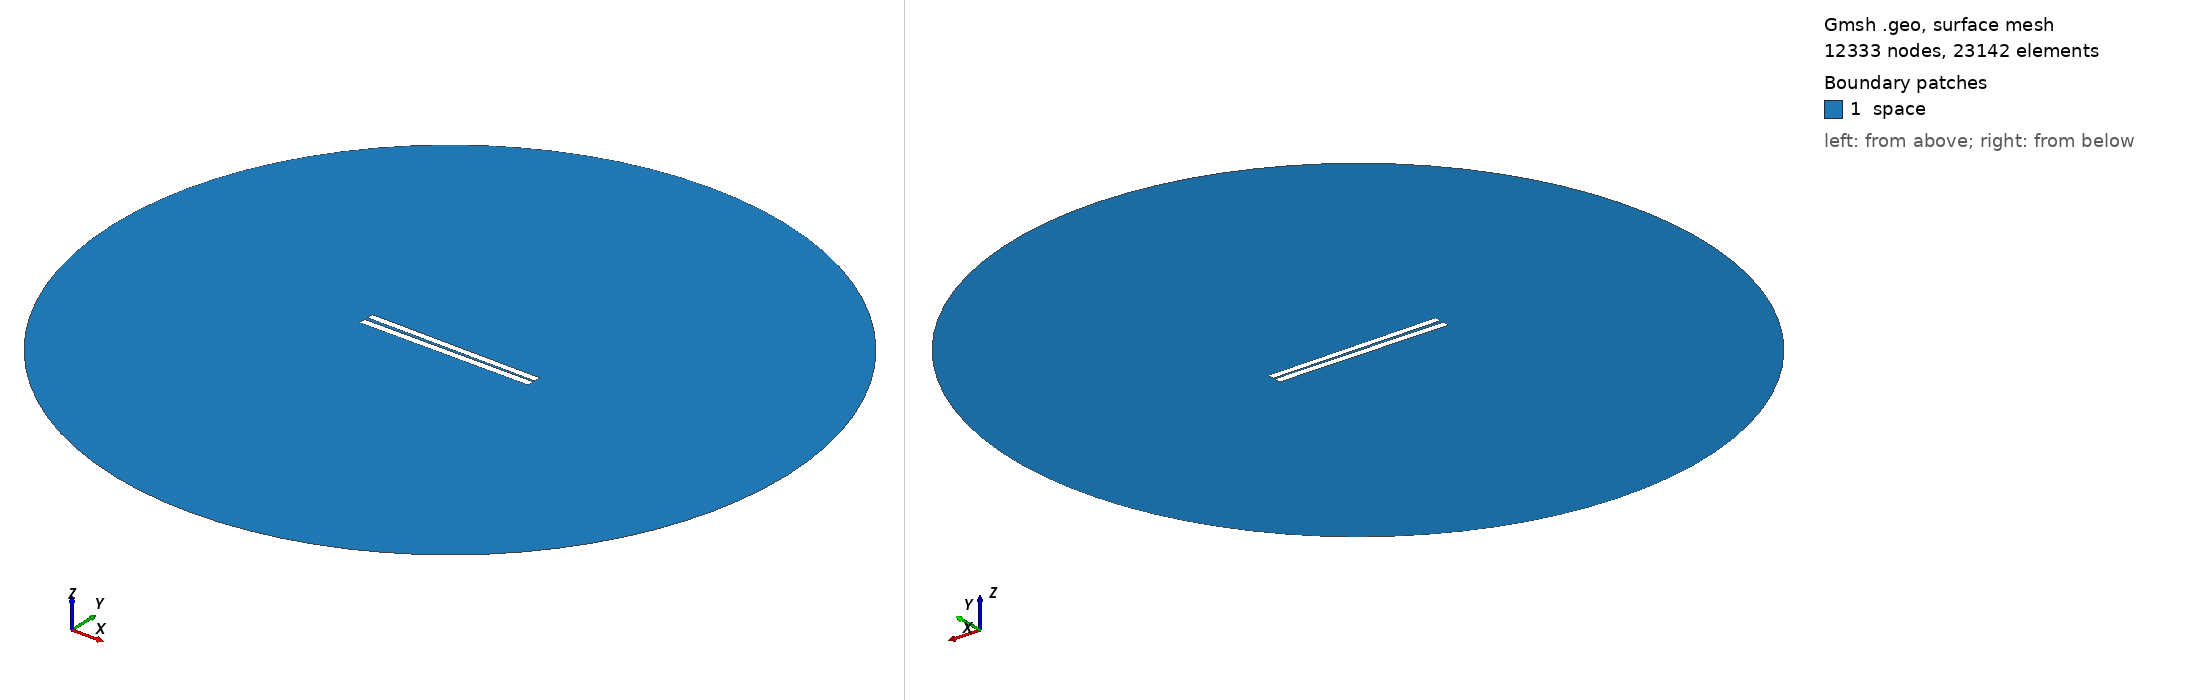

Gmsh geometry script, surface-meshed: 12333 nodes, 23142 surface elements. Boundary patches (legend numbers): 1 space. Left view from above one corner, right view from below the opposite corner. Legend entries are the model's physical surfaces. The drawing asked Gmsh for element sizes between 1% and 20% of the model's largest extent; the script's own settings can give other sizes.

=== 8.geo (drawn) ===
// Set the geometry kernel
SetFactory("OpenCASCADE");

//---------------------------------------
// Rectangles
//---------------------------------------

// Rectangle 1 (top)
Point(1) = {-49.9, 0.85, 0, 1.0};
Point(2) = {49.9, 0.85, 0, 1.0};
Point(3) = {49.9, 4.65, 0, 1.0};
Point(4) = {-49.9, 4.65, 0, 1.0};

Line(1) = {1, 2};
Line(2) = {2, 3};
Line(3) = {3, 4};
Line(4) = {4, 1};

Line Loop(1) = {1, 2, 3, 4};
Plane Surface(1) = {1};

Rotate { {0, 0, 1}, {0,  0.75,  0}, -0.01 } {
  Surface{1};
}

// Rectangle 2 (bottom)
Point(5) = {-50,-0.75, 0, 1.0};
Point(6) = { 50,-0.75, 0, 1.0};
Point(7) = { 50,-4.75, 0, 1.0};
Point(8) = {-50,-4.75, 0, 1.0};

Line(5) = {5, 6};
Line(6) = {6, 7};
Line(7) = {7, 8};
Line(8) = {8, 5};

Line Loop(2) = {5, 6, 7, 8};
Plane Surface(2) = {2}; 


//---------------------------------------
// Circle
//---------------------------------------

// Define points
Point(9) = {0, 0, 0};        // Center
Point(10) = {200, 0, 0};     // Start point
Point(11) = {0, 200, 0};     // 90 degrees
Point(12) = {-200, 0, 0};    // 180 degrees
Point(13) = {0, -200, 0};    // 270 degrees

// Define circle arcs (each needs start, center, end)
Circle(9) = {10, 9, 11};
Circle(10) = {11, 9, 12};
Circle(11) = {12, 9, 13};
Circle(12) = {13, 9, 10};

// Define curve loop and surface if needed
Curve Loop(3) = {9, 10, 11, 12};
Surface(3) = {3};

// Subtract Rectangles from Circle
BooleanDifference{ Surface{3}; Delete; }{ Surface{1}; Surface{2}; Delete; }

//---------------------------------------
// Transfinite Lines and Surface
//---------------------------------------
r = 7;
Transfinite Line {1, 3} = 50*r Using Progression 1;
Transfinite Line {2, 4} = 2*r Using Progression 1;
Transfinite Line {5, 7} = 50*r Using Progression 1;
Transfinite Line {6, 8} = 2*r Using Progression 1;
Transfinite Line {9, 10, 11, 12} = 20 Using Progression 1;

//---------------------------------------
// Define Physical Groups
//---------------------------------------                

//--- Physical Curves
// Physical groups for boundaries
Physical Line("force_segment", 10) = {1};
Physical Line("upper_plate", 11) = {2, 3, 4};
Physical Line("lower_plate", 12) = {5, 6, 7, 8};
Physical Line("boundary", 20) = {9, 10, 11, 12};

//--- Physical Surfaces
Physical Surface("space", 30) = {3};

//---------------------------------------
// 6. Generate the Mesh
//---------------------------------------
Mesh 2;  // 2D mesh generation
